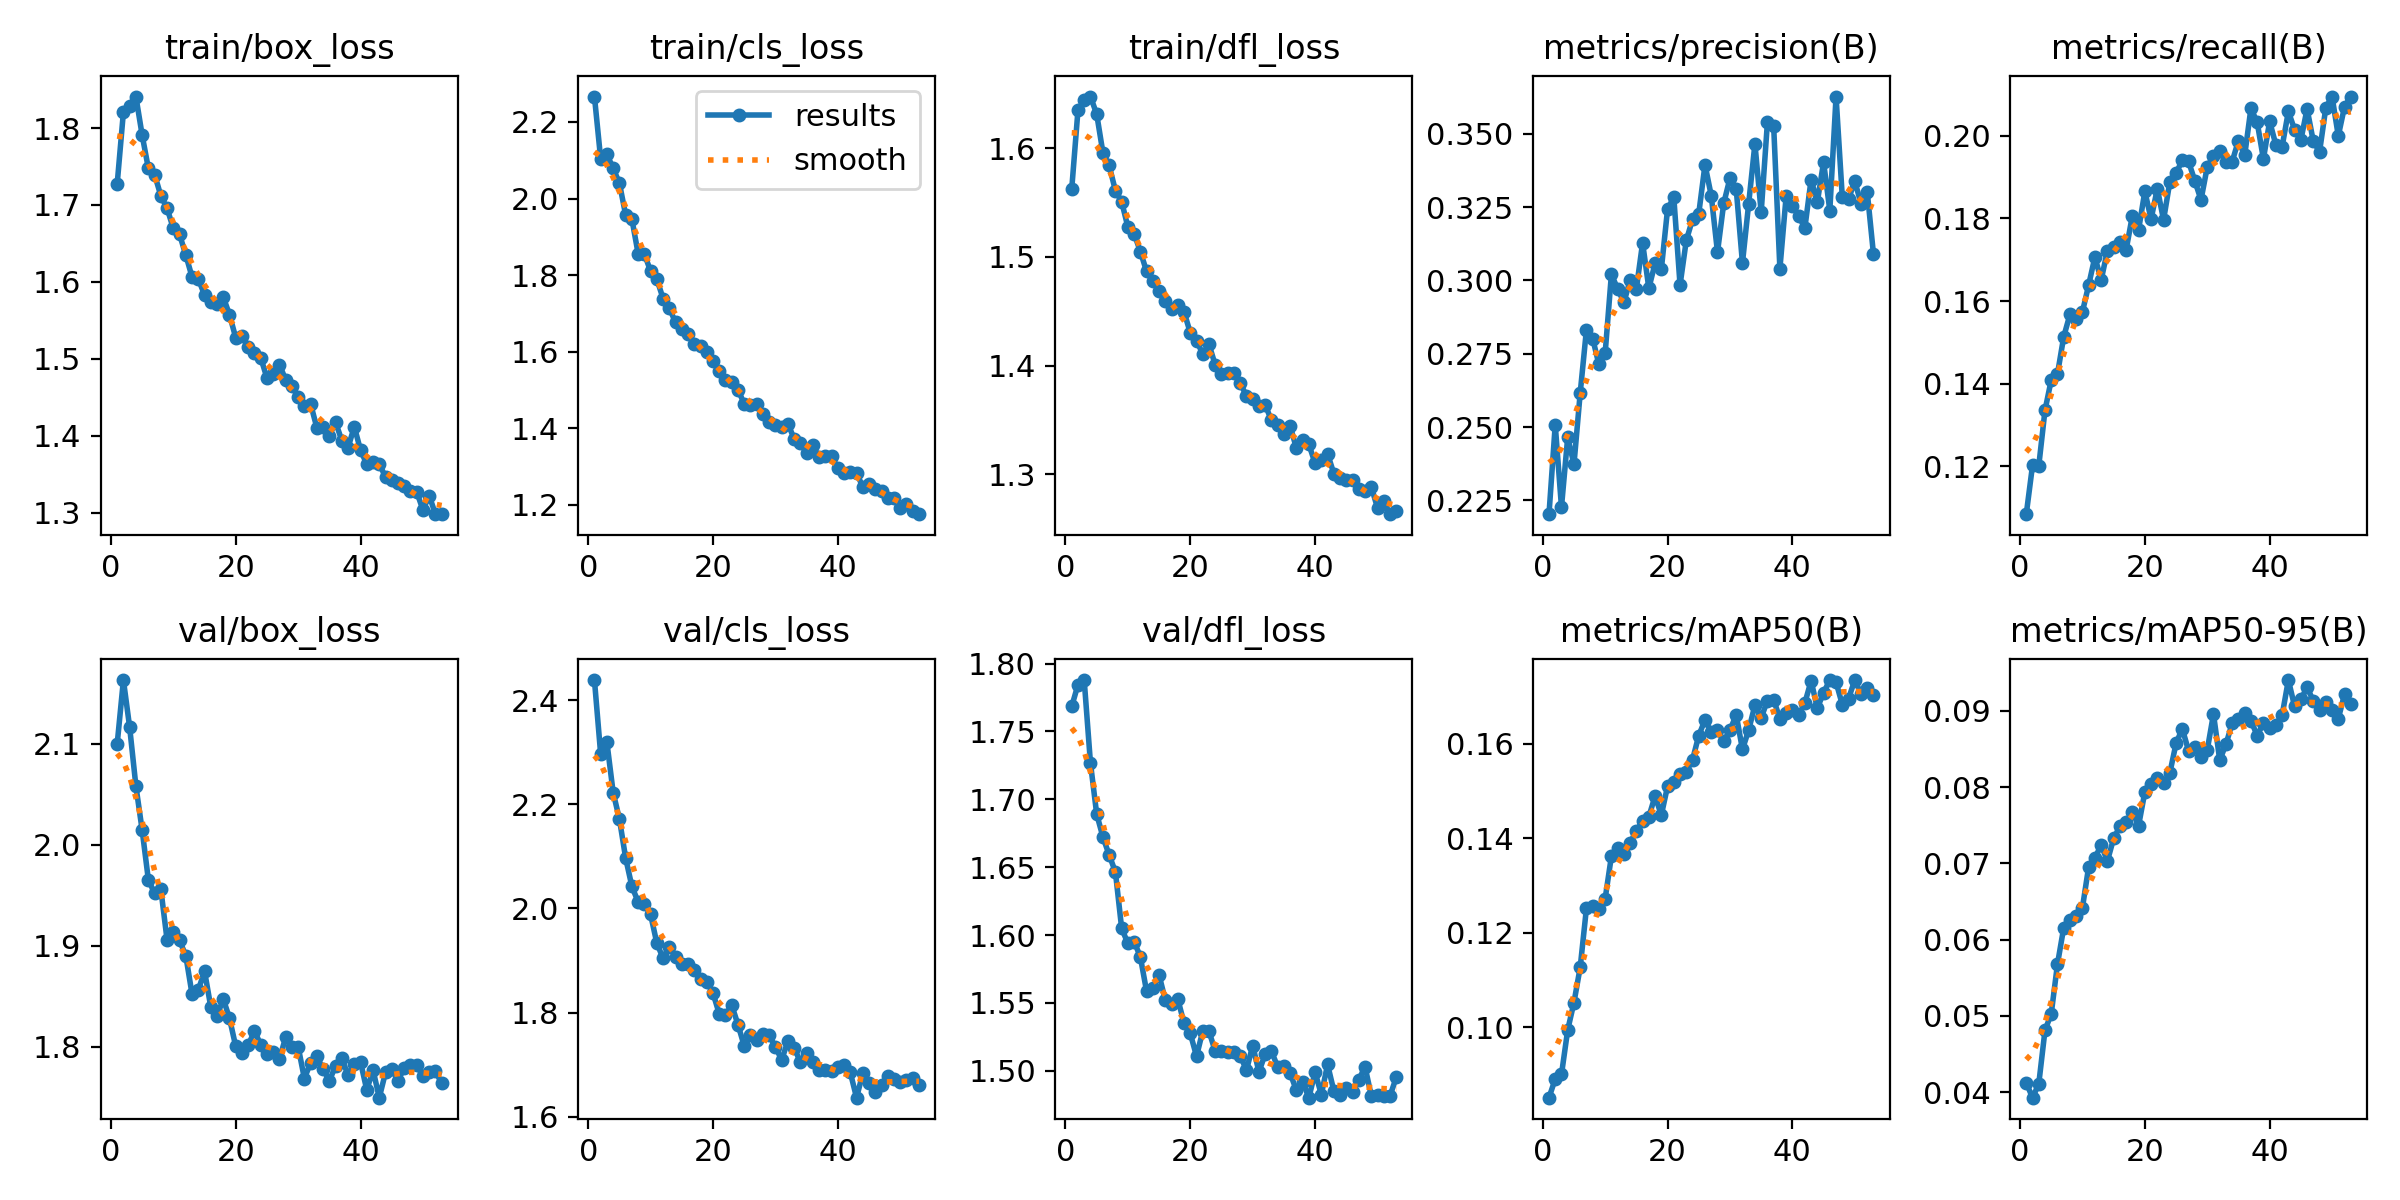

The file beside this chart, header and first rows:
epoch, time, train/box_loss, train/cls_loss, train/dfl_loss, metrics/precision(B), metrics/recall(B), metrics/mAP50(B), metrics/mAP50-95(B), val/box_loss, val/cls_loss, val/dfl_loss, lr/pg0, lr/pg1, lr/pg2
1, 75.89, 1.727, 2.266, 1.562, 0.2203, 0.1084, 0.08509, 0.04121, 2.1, 2.438, 1.768, 0.06707, 0.0003326, 0.0003326
2, 141.1, 1.821, 2.103, 1.635, 0.2508, 0.1202, 0.08905, 0.03926, 2.163, 2.296, 1.784, 0.03406, 0.0006594, 0.0006594
3, 205.4, 1.828, 2.115, 1.644, 0.2227, 0.1201, 0.09, 0.04105, 2.116, 2.319, 1.788, 0.001049, 0.0009795, 0.0009795
4, 269.2, 1.841, 2.079, 1.648, 0.2466, 0.1336, 0.09943, 0.04809, 2.058, 2.222, 1.727, 0.0009703, 0.0009703, 0.0009703
5, 333, 1.791, 2.04, 1.631, 0.2373, 0.1409, 0.1052, 0.05026, 2.015, 2.172, 1.689, 0.0009604, 0.0009604, 0.0009604
6, 396.7, 1.747, 1.957, 1.596, 0.2616, 0.1424, 0.1127, 0.05677, 1.965, 2.097, 1.672, 0.0009505, 0.0009505, 0.0009505
7, 462.1, 1.74, 1.946, 1.584, 0.2832, 0.1514, 0.1252, 0.06154, 1.952, 2.042, 1.659, 0.0009406, 0.0009406, 0.0009406
8, 528.6, 1.712, 1.856, 1.561, 0.2802, 0.1568, 0.1256, 0.06256, 1.956, 2.013, 1.646, 0.0009307, 0.0009307, 0.0009307
9, 595.4, 1.696, 1.855, 1.551, 0.2713, 0.1558, 0.125, 0.06314, 1.905, 2.009, 1.605, 0.0009208, 0.0009208, 0.0009208
10, 662.2, 1.669, 1.81, 1.528, 0.2752, 0.1574, 0.1272, 0.06417, 1.913, 1.988, 1.594, 0.0009109, 0.0009109, 0.0009109
11, 728.6, 1.662, 1.789, 1.521, 0.302, 0.1639, 0.1362, 0.06955, 1.905, 1.933, 1.595, 0.000901, 0.000901, 0.000901
12, 794.3, 1.635, 1.739, 1.505, 0.2971, 0.1707, 0.1379, 0.0707, 1.89, 1.904, 1.584, 0.0008911, 0.0008911, 0.0008911
13, 860.1, 1.606, 1.714, 1.487, 0.2925, 0.1651, 0.1368, 0.07239, 1.852, 1.925, 1.558, 0.0008812, 0.0008812, 0.0008812
14, 926.5, 1.604, 1.677, 1.478, 0.3001, 0.1722, 0.139, 0.0703, 1.856, 1.907, 1.561, 0.0008713, 0.0008713, 0.0008713
15, 992.4, 1.583, 1.66, 1.468, 0.2971, 0.1731, 0.1416, 0.07325, 1.875, 1.893, 1.571, 0.0008614, 0.0008614, 0.0008614
16, 1058, 1.574, 1.645, 1.46, 0.3128, 0.1743, 0.1437, 0.07483, 1.839, 1.894, 1.552, 0.0008515, 0.0008515, 0.0008515
17, 1124, 1.572, 1.619, 1.452, 0.2973, 0.1724, 0.1445, 0.07535, 1.83, 1.881, 1.549, 0.0008416, 0.0008416, 0.0008416
18, 1190, 1.58, 1.615, 1.456, 0.3058, 0.1806, 0.1489, 0.0767, 1.847, 1.865, 1.553, 0.0008317, 0.0008317, 0.0008317
19, 1254, 1.557, 1.599, 1.449, 0.3038, 0.1772, 0.1449, 0.07495, 1.828, 1.859, 1.535, 0.0008218, 0.0008218, 0.0008218
20, 1317, 1.527, 1.575, 1.43, 0.3243, 0.1865, 0.151, 0.07933, 1.8, 1.837, 1.527, 0.0008119, 0.0008119, 0.0008119
21, 1381, 1.53, 1.549, 1.423, 0.3283, 0.1798, 0.1518, 0.08046, 1.794, 1.798, 1.511, 0.000802, 0.000802, 0.000802
22, 1444, 1.515, 1.527, 1.411, 0.2984, 0.1872, 0.1536, 0.08116, 1.801, 1.795, 1.529, 0.0007921, 0.0007921, 0.0007921
23, 1508, 1.508, 1.521, 1.419, 0.3136, 0.1796, 0.154, 0.0805, 1.816, 1.814, 1.529, 0.0007822, 0.0007822, 0.0007822
24, 1571, 1.502, 1.501, 1.401, 0.3208, 0.1888, 0.1566, 0.08182, 1.802, 1.777, 1.514, 0.0007723, 0.0007723, 0.0007723
25, 1635, 1.475, 1.464, 1.392, 0.3228, 0.1909, 0.1617, 0.08571, 1.793, 1.736, 1.514, 0.0007624, 0.0007624, 0.0007624
26, 1698, 1.481, 1.461, 1.393, 0.3394, 0.1941, 0.165, 0.08765, 1.795, 1.758, 1.514, 0.0007525, 0.0007525, 0.0007525
27, 1762, 1.493, 1.463, 1.394, 0.3289, 0.1938, 0.1624, 0.08478, 1.787, 1.748, 1.514, 0.0007426, 0.0007426, 0.0007426
28, 1825, 1.473, 1.436, 1.384, 0.3096, 0.1891, 0.1628, 0.08528, 1.809, 1.758, 1.511, 0.0007327, 0.0007327, 0.0007327
29, 1889, 1.464, 1.416, 1.372, 0.3263, 0.1845, 0.1605, 0.08391, 1.799, 1.756, 1.5, 0.0007228, 0.0007228, 0.0007228
30, 1952, 1.451, 1.408, 1.369, 0.3348, 0.1924, 0.1628, 0.08485, 1.8, 1.734, 1.519, 0.0007129, 0.0007129, 0.0007129
31, 2016, 1.439, 1.404, 1.363, 0.3312, 0.1951, 0.1661, 0.08957, 1.768, 1.709, 1.499, 0.000703, 0.000703, 0.000703
32, 2079, 1.441, 1.412, 1.364, 0.3059, 0.1962, 0.1588, 0.08353, 1.784, 1.745, 1.512, 0.0006931, 0.0006931, 0.0006931
33, 2143, 1.41, 1.372, 1.35, 0.3262, 0.1936, 0.1629, 0.0856, 1.791, 1.733, 1.514, 0.0006832, 0.0006832, 0.0006832
34, 2206, 1.412, 1.362, 1.345, 0.3466, 0.1938, 0.1682, 0.08841, 1.777, 1.705, 1.503, 0.0006733, 0.0006733, 0.0006733
35, 2270, 1.4, 1.335, 1.337, 0.3232, 0.1988, 0.1655, 0.08893, 1.766, 1.722, 1.503, 0.0006634, 0.0006634, 0.0006634
36, 2333, 1.418, 1.355, 1.345, 0.3539, 0.1952, 0.1691, 0.08976, 1.781, 1.704, 1.498, 0.0006535, 0.0006535, 0.0006535
37, 2396, 1.394, 1.324, 1.324, 0.3527, 0.2066, 0.1693, 0.08872, 1.788, 1.689, 1.486, 0.0006436, 0.0006436, 0.0006436
38, 2460, 1.385, 1.327, 1.332, 0.304, 0.2033, 0.1653, 0.08675, 1.772, 1.691, 1.492, 0.0006337, 0.0006337, 0.0006337
39, 2523, 1.412, 1.328, 1.328, 0.3287, 0.1944, 0.1665, 0.08837, 1.783, 1.688, 1.48, 0.0006238, 0.0006238, 0.0006238
40, 2587, 1.381, 1.295, 1.31, 0.3254, 0.2035, 0.1671, 0.08776, 1.785, 1.695, 1.499, 0.0006139, 0.0006139, 0.0006139
41, 2651, 1.363, 1.283, 1.313, 0.322, 0.1978, 0.166, 0.08813, 1.757, 1.7, 1.482, 0.000604, 0.000604, 0.000604
42, 2714, 1.366, 1.286, 1.319, 0.3179, 0.1974, 0.1686, 0.08941, 1.777, 1.685, 1.505, 0.0005941, 0.0005941, 0.0005941
43, 2777, 1.363, 1.283, 1.301, 0.3344, 0.2059, 0.1733, 0.09403, 1.749, 1.637, 1.485, 0.0005842, 0.0005842, 0.0005842
44, 2841, 1.347, 1.247, 1.296, 0.3267, 0.2014, 0.1675, 0.09058, 1.774, 1.683, 1.482, 0.0005743, 0.0005743, 0.0005743
45, 2904, 1.343, 1.255, 1.295, 0.3403, 0.199, 0.1708, 0.09148, 1.778, 1.664, 1.488, 0.0005644, 0.0005644, 0.0005644
46, 2968, 1.339, 1.24, 1.295, 0.3238, 0.2065, 0.1735, 0.0931, 1.766, 1.648, 1.484, 0.0005545, 0.0005545, 0.0005545
47, 3031, 1.335, 1.237, 1.287, 0.3627, 0.1986, 0.173, 0.09127, 1.779, 1.66, 1.493, 0.0005446, 0.0005446, 0.0005446
48, 3095, 1.328, 1.219, 1.284, 0.3284, 0.1961, 0.1683, 0.09006, 1.781, 1.678, 1.503, 0.0005347, 0.0005347, 0.0005347
49, 3158, 1.327, 1.218, 1.289, 0.3277, 0.2068, 0.1696, 0.0912, 1.782, 1.672, 1.482, 0.0005248, 0.0005248, 0.0005248
50, 3221, 1.304, 1.192, 1.269, 0.3339, 0.2095, 0.1734, 0.09005, 1.771, 1.666, 1.482, 0.0005149, 0.0005149, 0.0005149
51, 3285, 1.322, 1.201, 1.275, 0.3262, 0.2, 0.1706, 0.08896, 1.775, 1.671, 1.481, 0.000505, 0.000505, 0.000505
52, 3348, 1.298, 1.183, 1.263, 0.3301, 0.207, 0.1718, 0.09218, 1.775, 1.674, 1.481, 0.0004951, 0.0004951, 0.0004951
53, 3412, 1.298, 1.176, 1.266, 0.3089, 0.2094, 0.1702, 0.09088, 1.764, 1.66, 1.495, 0.0004852, 0.0004852, 0.0004852
